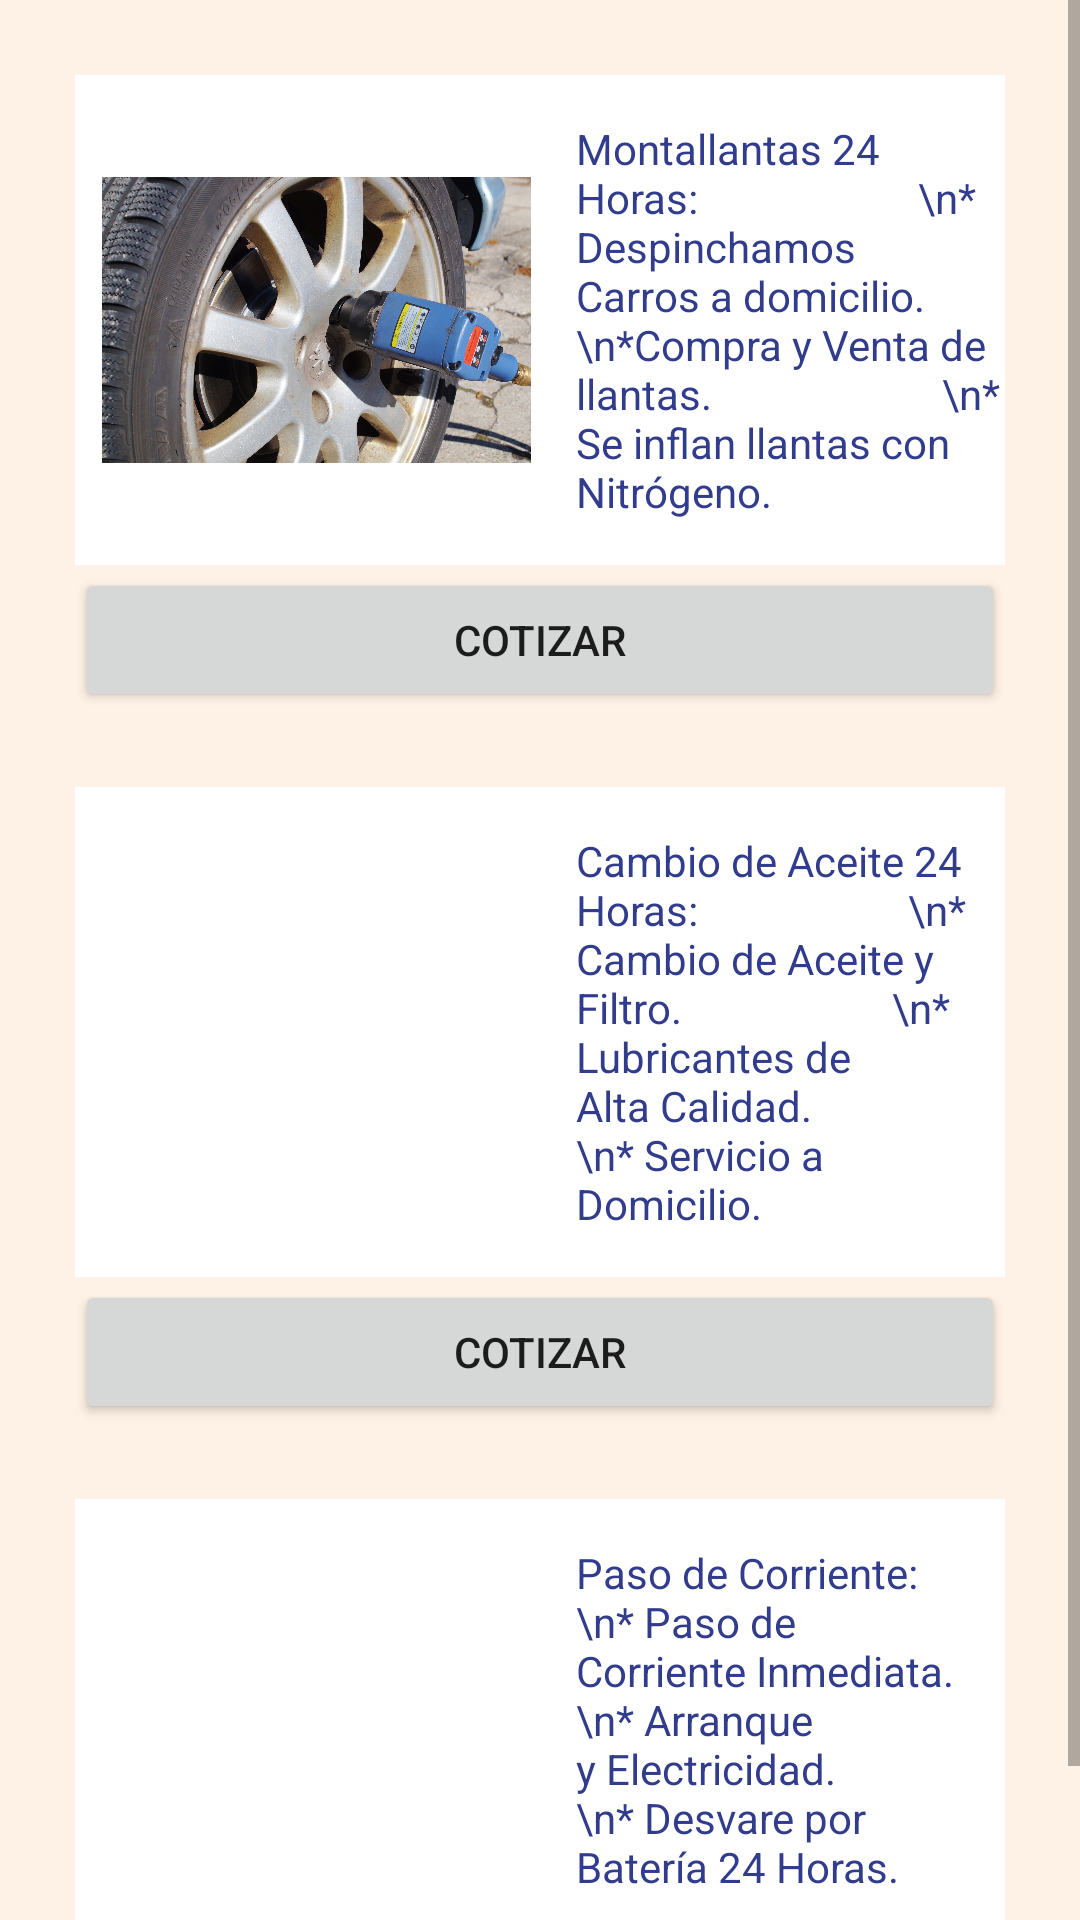

Here is an Android app screen rendered from its layout file. Give the layout XML and the strings, colors and styles it references.
<!-- AndroidManifest.xml: application theme Theme.TireSportApp -->
<!-- res/layout/activity_servicios.xml -->
<?xml version="1.0" encoding="utf-8"?>
<androidx.constraintlayout.widget.ConstraintLayout xmlns:android="http://schemas.android.com/apk/res/android"
    xmlns:app="http://schemas.android.com/apk/res-auto"
    xmlns:tools="http://schemas.android.com/tools"
    android:layout_width="match_parent"
    android:layout_height="match_parent"
    android:background="#fef1e5"
    tools:context=".servicios">

    <ScrollView
        android:id="@+id/scrollView2"
        android:layout_width="0dp"
        android:layout_height="match_parent"
        app:layout_constraintBottom_toBottomOf="parent"
        app:layout_constraintEnd_toEndOf="parent"
        app:layout_constraintStart_toStartOf="parent"
        app:layout_constraintTop_toTopOf="parent">

        <TableLayout
            android:layout_width="match_parent"
            android:layout_height="wrap_content">

            <TableRow
                android:layout_width="match_parent"
                android:layout_height="match_parent"
                android:layout_marginStart="25dp"
                android:layout_marginTop="25dp"
                android:layout_marginEnd="25dp"
                android:layout_marginRight="25dp"
                android:layout_marginBottom="1dp"
                android:background="@color/white">

                <ImageView
                    android:id="@+id/imageView3"
                    android:layout_width="0dp"
                    android:layout_height="match_parent"
                    android:layout_marginStart="9dp"
                    android:layout_weight="1"
                    app:srcCompat="@drawable/tire" />

                <TextView
                    android:id="@+id/textView5"
                    android:layout_width="0dp"
                    android:layout_height="wrap_content"
                    android:layout_gravity="center"
                    android:layout_marginStart="15dp"
                    android:layout_marginTop="15dp"
                    android:layout_marginBottom="15dp"
                    android:layout_weight="1"
                    android:autoSizeTextType="uniform"
                    android:text="Montallantas 24 Horas:
                     \n* Despinchamos Carros a domicilio.
                     \n*Compra y Venta de llantas.
                      \n* Se inflan llantas con Nitrógeno."
                    android:textColor="@color/azulPrincipal" />
            </TableRow>

            <TableRow
                android:layout_width="match_parent"
                android:layout_height="wrap_content"
                android:gravity="center">

                <Button
                    android:id="@+id/btnservicio1"
                    android:layout_width="match_parent"
                    android:layout_height="wrap_content"
                    android:layout_marginStart="25dp"
                    android:layout_marginEnd="25dp"
                    android:layout_weight="1"
                    android:text="Cotizar" />
            </TableRow>


            <TableRow
                android:layout_width="match_parent"
                android:layout_height="match_parent"
                android:layout_marginStart="25dp"
                android:layout_marginTop="25dp"
                android:layout_marginEnd="25dp"
                android:layout_marginRight="25dp"
                android:layout_marginBottom="1dp"
                android:background="@color/white">

                <ImageView
                    android:id="@+id/imageView6"
                    android:layout_width="0dp"
                    android:layout_height="match_parent"
                    android:layout_marginStart="9dp"
                    android:layout_weight="1"
                    app:srcCompat="@drawable/oil" />

                <TextView
                    android:id="@+id/textView7"
                    android:layout_width="0dp"
                    android:layout_height="wrap_content"
                    android:layout_gravity="center"
                    android:layout_marginStart="15dp"
                    android:layout_marginTop="15dp"
                    android:layout_marginBottom="15dp"
                    android:layout_weight="1"
                    android:autoSizeTextType="uniform"
                    android:text="Cambio de Aceite 24 Horas:
                    \n* Cambio de Aceite y Filtro.
                    \n* Lubricantes de Alta Calidad.
                     \n* Servicio a Domicilio."
                    android:textColor="@color/azulPrincipal" />

            </TableRow>

            <TableRow
                android:layout_width="match_parent"
                android:layout_height="wrap_content"
                android:gravity="center">

                <Button
                    android:id="@+id/btnServicio2"
                    android:layout_width="match_parent"
                    android:layout_height="wrap_content"
                    android:layout_weight="1"
                    android:layout_marginStart="25dp"
                    android:layout_marginEnd="25dp"
                    android:text="Cotizar" />
            </TableRow>

            <TableRow
                android:layout_width="match_parent"
                android:layout_height="wrap_content"
                android:layout_marginStart="25dp"
                android:layout_marginEnd="25dp"
                android:layout_marginTop="25dp"
                android:layout_marginRight="25dp"
                android:layout_marginBottom="1dp"
                android:background="@color/white">

                <ImageView
                    android:id="@+id/imageView10"
                    android:layout_width="0dp"
                    android:layout_height="match_parent"
                    android:layout_marginStart="9dp"
                    android:layout_weight="1"
                    app:srcCompat="@drawable/autors" />

                <TextView
                    android:id="@+id/textView11"
                    android:layout_width="0dp"
                    android:layout_height="wrap_content"
                    android:layout_gravity="center"
                    android:layout_marginStart="15dp"
                    android:layout_marginTop="15dp"
                    android:layout_marginBottom="15dp"
                    android:layout_weight="1"
                    android:autoSizeTextType="uniform"
                    android:text="Paso de Corriente:
                    \n* Paso de Corriente Inmediata.
                    \n* Arranque y Electricidad.
                    \n* Desvare por Batería 24 Horas."
                    android:textColor="@color/azulPrincipal" />

            </TableRow>

            <TableRow
                android:layout_width="match_parent"
                android:layout_height="wrap_content"
                android:gravity="center">

                <Button
                    android:id="@+id/btnServicio3"
                    android:layout_width="match_parent"
                    android:layout_height="wrap_content"
                    android:layout_weight="1"
                    android:layout_marginStart="25dp"
                    android:layout_marginEnd="25dp"
                    android:text="Cotizar" />
            </TableRow>

        </TableLayout>
    </ScrollView>


</androidx.constraintlayout.widget.ConstraintLayout>
<!-- resources referenced by this layout -->
<resources>
  <color name="azulPrincipal">#313d8c</color>
  <color name="white">#FFFFFFFF</color>
  <!-- drawable tire: jpg bitmap (drawable-xxxhdpi, 617893 bytes) -->
  <style name="Theme.TireSportApp" parent="Theme.MaterialComponents.DayNight.DarkActionBar">
          
          <item name="colorPrimary">@color/azulPrincipal</item>
          <item name="colorPrimaryVariant">@color/naranjaPrincipal</item>
          <item name="colorOnPrimary">@color/white</item>
          
          <item name="colorSecondary">@color/teal_200</item>
          <item name="colorSecondaryVariant">@color/teal_700</item>
          <item name="colorOnSecondary">@color/black</item>
          
          <item name="android:statusBarColor" tools:targetApi="l">?attr/colorPrimaryVariant</item>
          
  
      </style>
  <color name="naranjaPrincipal">#db5033</color>
  <color name="teal_200">#FF03DAC5</color>
  <color name="teal_700">#FF018786</color>
  <color name="black">#FF000000</color>
</resources>
